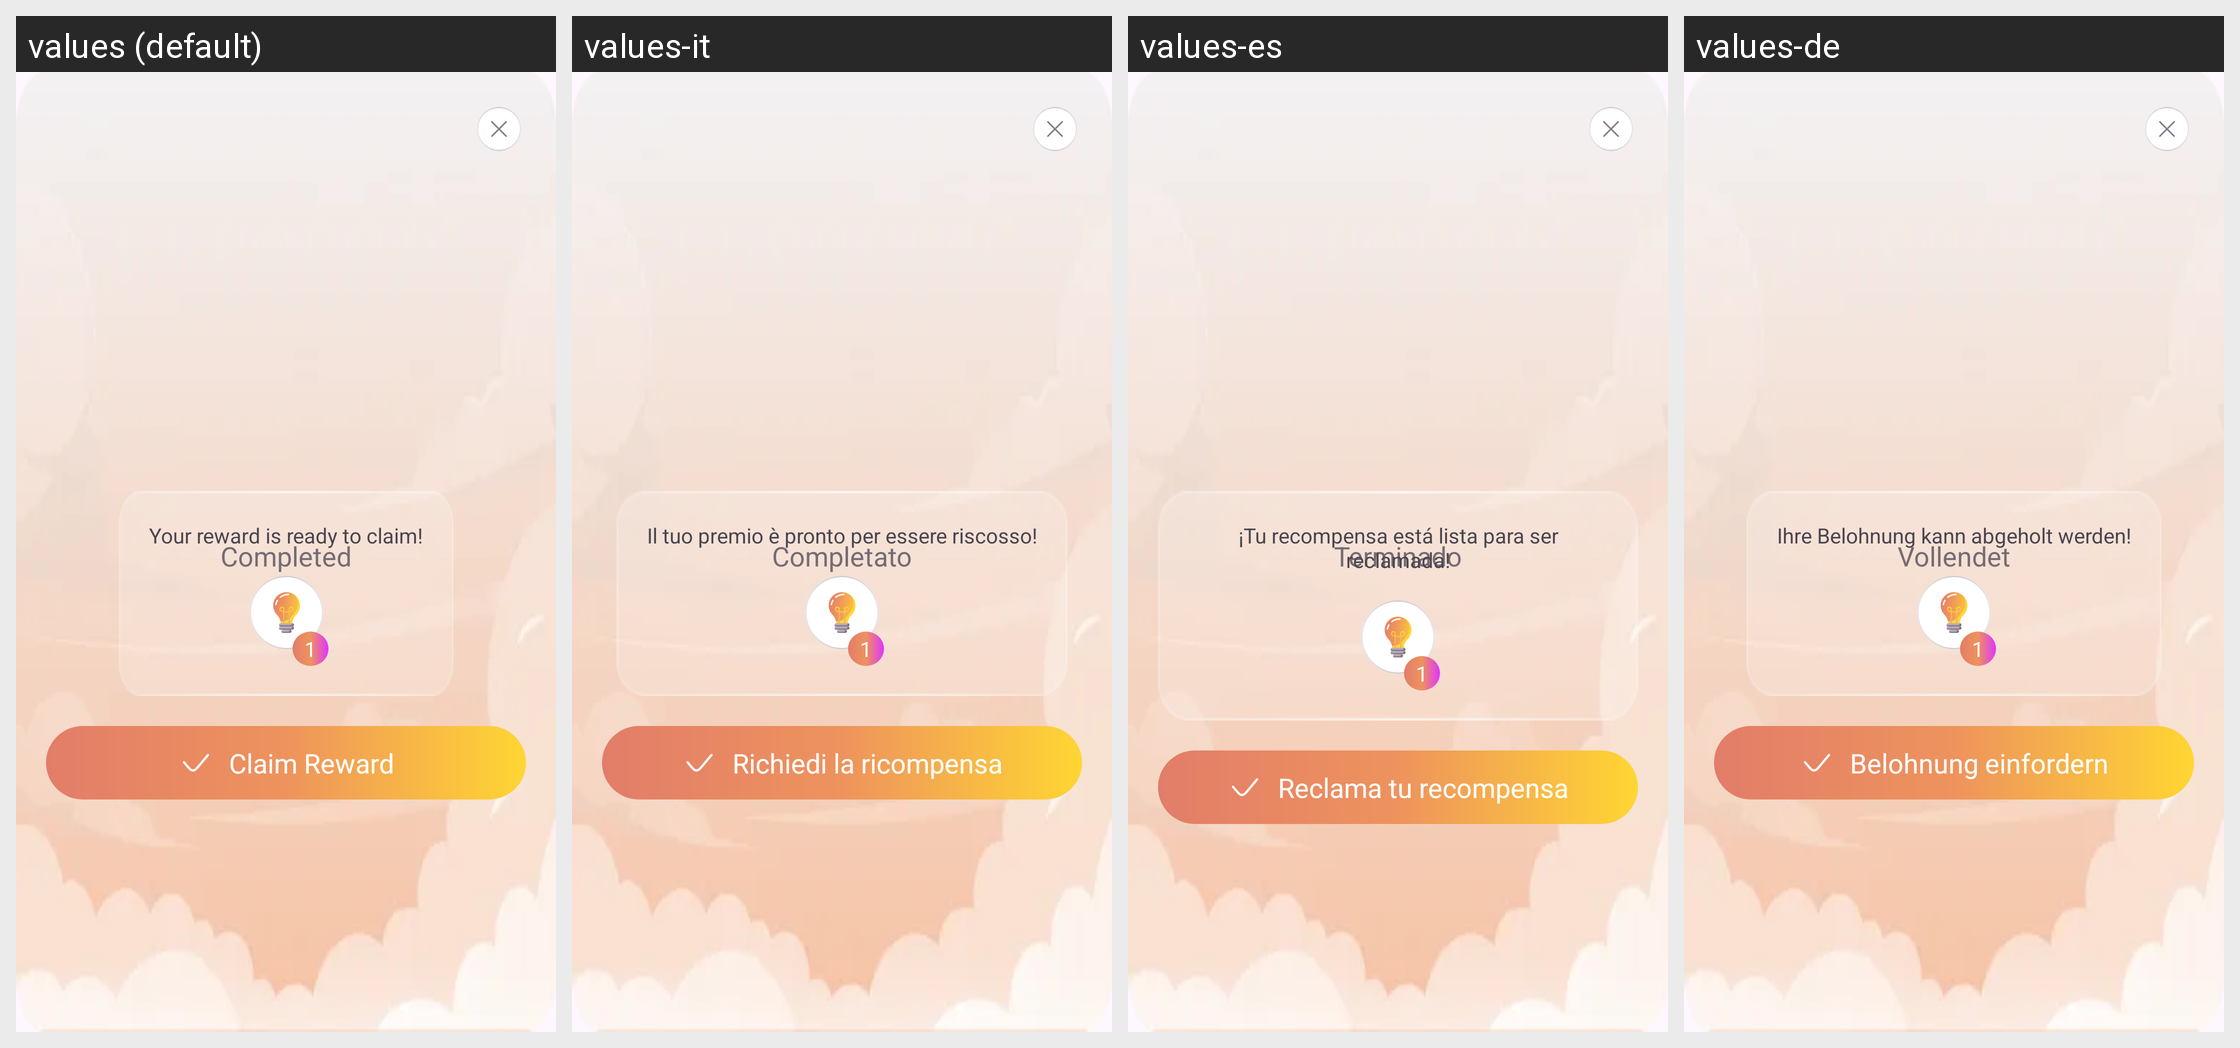

Strings drawn on this Android screen and how each of the app's shown locales translates them:
Android screen res/layout/fragment_achieve_completed_dialog.xml rendered under 4 locales, left to right: values (default), values-it, values-es, values-de. Device: Nexus 5 (rendered at 1080×1920; each locale shown at half size, 540×960, under a caption strip naming it); theme Theme.BaseProject.
Other locales in the repository, not shown: values-ar, values-bn, values-fr, values-hi, values-in, values-ko, values-pt, values-ru.
Strings drawn on this screen, with the default value and each locale's value (text and hints the layout hard-codes, and strings that could not be matched under every locale, appear in the picture but are not listed):

completed
  values: Completed
  values-it: Completato
  values-es: Terminado
  values-de: Vollendet

your_reward_is_ready_to_claim
  values: Your reward is ready to claim!
  values-it: Il tuo premio è pronto per essere riscosso!
  values-es: ¡Tu recompensa está lista para ser reclamada!
  values-de: Ihre Belohnung kann abgeholt werden!

number_one
  values: 1
  values-it: 1  [not translated; the default value is used]
  values-es: 1  [not translated; the default value is used]
  values-de: 1  [not translated; the default value is used]

claim_reward
  values: Claim Reward
  values-it: Richiedi la ricompensa
  values-es: Reclama tu recompensa
  values-de: Belohnung einfordern
